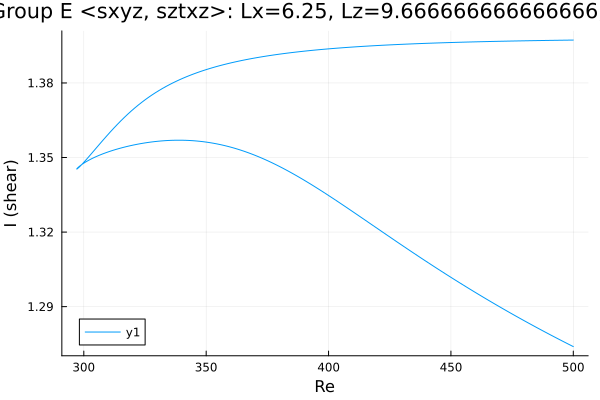

Data behind this chart, as committed beside it:
Re, shear
500.0, 1.274
500, 1.274
498.6, 1.275
497.2, 1.275
495.8, 1.276
494.3, 1.277
492.9, 1.277
491.5, 1.278
490.1, 1.279
488.7, 1.28
487.3, 1.28
485.9, 1.281
484.4, 1.282
483, 1.283
481.6, 1.283
480.2, 1.284
478.8, 1.285
477.4, 1.286
476, 1.287
474.5, 1.287
473.1, 1.288
471.7, 1.289
470.3, 1.29
468.9, 1.291
467.5, 1.291
466.1, 1.292
464.6, 1.293
463.2, 1.294
461.8, 1.295
460.4, 1.295
459, 1.296
457.6, 1.297
456.2, 1.298
454.7, 1.299
453.3, 1.3
451.9, 1.301
450.5, 1.301
449.1, 1.302
447.7, 1.303
446.3, 1.304
444.8, 1.305
443.4, 1.306
442, 1.307
440.6, 1.308
439.2, 1.309
437.8, 1.31
436.4, 1.311
434.9, 1.311
433.5, 1.312
432.1, 1.313
430.7, 1.314
429.3, 1.315
427.9, 1.316
426.5, 1.317
425, 1.318
423.6, 1.319
422.2, 1.32
420.8, 1.321
419.4, 1.322
418, 1.323
... 295 more rows
